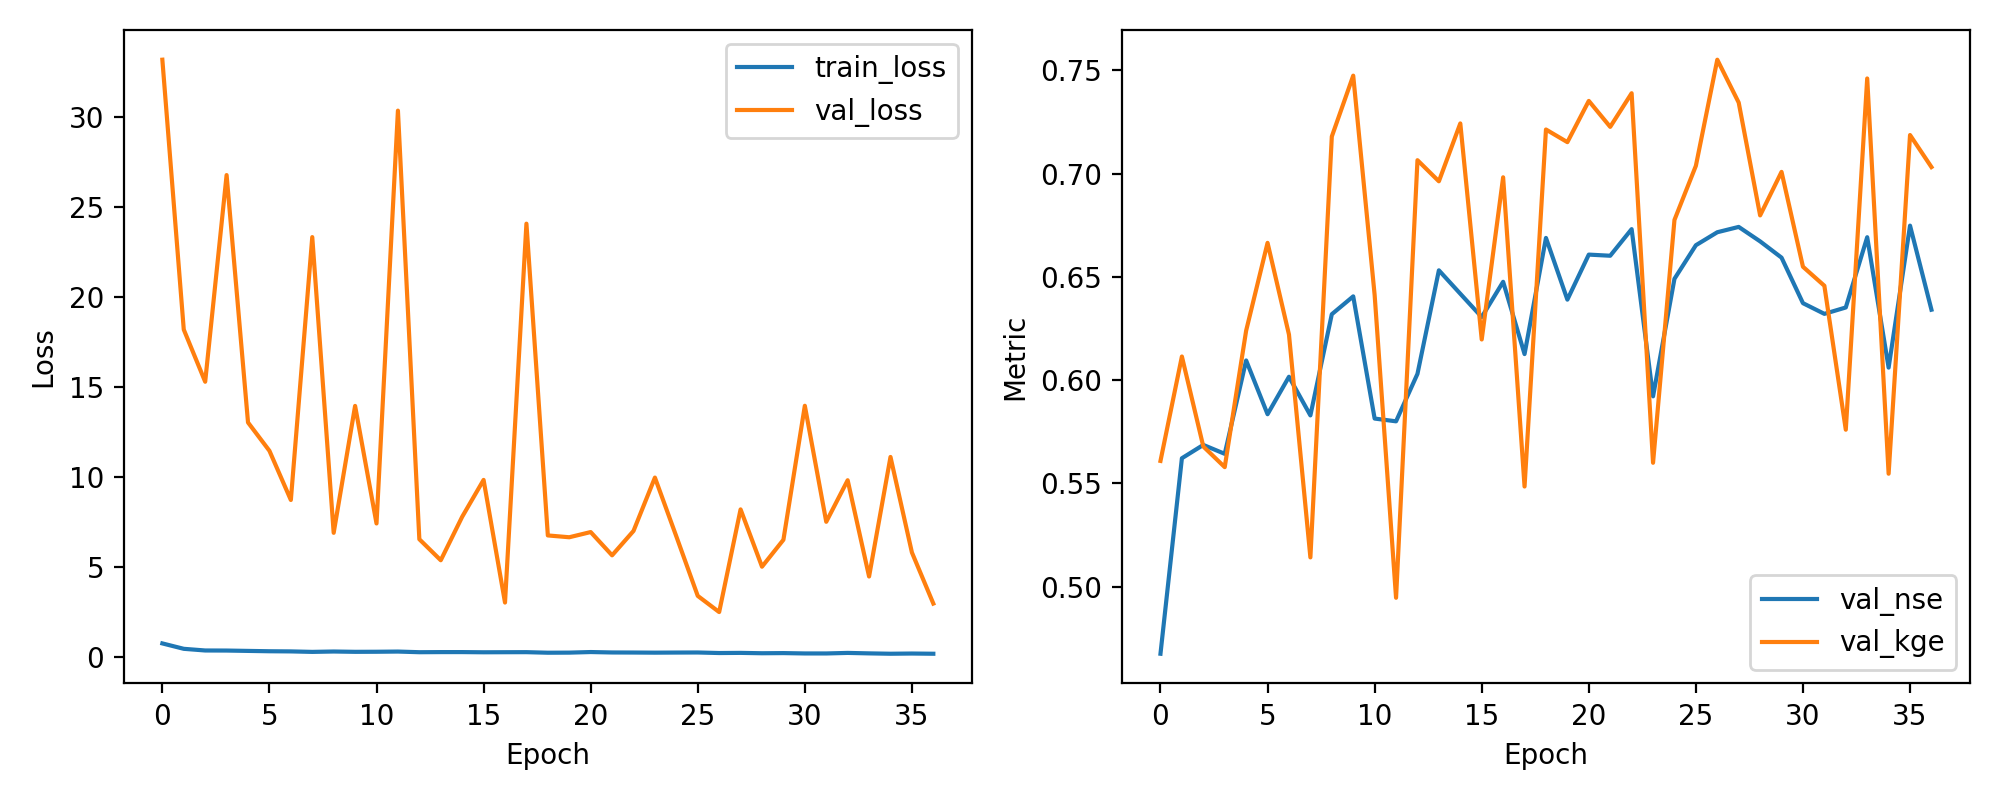

The file beside this chart, header and first rows:
epoch, train_loss, val_loss, val_nse, val_kge
1, 0.7742, 33.15, 0.4675, 0.5609
2, 0.4743, 18.18, 0.5622, 0.6115
3, 0.3819, 15.29, 0.5687, 0.5679
4, 0.3779, 26.75, 0.5643, 0.5579
5, 0.3583, 13.03, 0.6096, 0.624
6, 0.3394, 11.46, 0.5835, 0.6665
7, 0.331, 8.729, 0.6017, 0.6221
8, 0.304, 23.31, 0.583, 0.5142
9, 0.3251, 6.909, 0.6319, 0.718
10, 0.3072, 13.95, 0.6406, 0.7475
11, 0.3113, 7.427, 0.5814, 0.6413
12, 0.3222, 30.33, 0.5801, 0.4946
13, 0.2863, 6.553, 0.6031, 0.7065
14, 0.2922, 5.387, 0.6532, 0.6963
15, 0.2926, 7.798, 0.6419, 0.7243
16, 0.2822, 9.844, 0.6306, 0.6197
17, 0.2859, 3.041, 0.6476, 0.6982
18, 0.2889, 24.06, 0.6126, 0.5485
19, 0.2577, 6.763, 0.6689, 0.7214
20, 0.2627, 6.662, 0.639, 0.7153
21, 0.2954, 6.951, 0.6608, 0.7352
22, 0.2717, 5.66, 0.6603, 0.7227
23, 0.2679, 7.012, 0.6732, 0.739
24, 0.2611, 9.973, 0.5922, 0.56
25, 0.2669, 6.71, 0.6491, 0.6776
26, 0.2707, 3.41, 0.6654, 0.7038
27, 0.2407, 2.513, 0.6716, 0.7552
28, 0.2488, 8.209, 0.6742, 0.7344
29, 0.2289, 5.03, 0.6672, 0.6798
30, 0.2369, 6.522, 0.6593, 0.7009
31, 0.2173, 13.96, 0.6373, 0.6549
32, 0.2166, 7.52, 0.6321, 0.6457
33, 0.247, 9.825, 0.6352, 0.576
34, 0.2213, 4.486, 0.6692, 0.7461
35, 0.2013, 11.12, 0.6061, 0.5547
36, 0.2129, 5.819, 0.6748, 0.7187
37, 0.2011, 2.984, 0.6341, 0.7032
